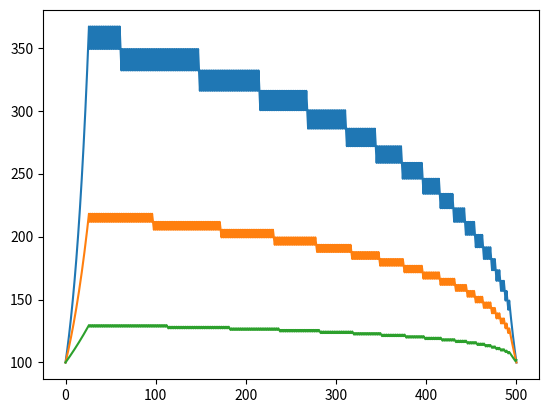

Write Python code to recreate this figure.
import numpy as np
import math
import matplotlib.pyplot as plt


def jarrow_rudd(s, k, t, v, rf, cp, div=0.0, am=False, n=100):
    """ Price an option using the Jarrow-Rudd binomial model

    s :  initial stock price
    k : strike price
    t : expiration time
    v :  volatility
    rf : risk-free rate
    cp : +1/-1 for call /put
    div : Dividend amount annual percentage
    am : True/False for American/European
    n : binomial steps
  """

    # Basic calculations
    h = t / n
    u = math.exp((rf-div)*h +v * math.sqrt(h))
    d = math.exp((rf-div)*h-v * math.sqrt(h))
    drift = math.exp((rf) * h)
    stkdrift = math.exp((rf-div)*h)
    q = (stkdrift - d) / (u - d)

    # Process the terminal stock price and dividend amounts
    stkval = np.zeros((n + 1, n + 1))
    optval = np.zeros((n + 1, n + 1))
    sellflag = np.zeros((n + 1, n + 1))
    dividend = np.zeros((n + 1, n + 1))
    stkval[0, 0] = s
    for i in range(1, n + 1):
        stkval[i, 0] = stkval[i - 1, 0] * u
        for j in range(1, i + 1):
            stkval[i, j] = stkval[i - 1, j - 1] * d



    # Backward recursion for option price
    for j in range(n + 1):
        if am:
            if optval[n, j] < cp * (stkval[n, j] - k):
                sellflag[i, j] = 1
        optval[n, j] = max(0, cp * (stkval[n, j] - k))
    for i in range(n - 1, -1, -1):
        for j in range(i + 1):
            optval[i, j] = (q * optval[i + 1, j] + (1 - q) * optval[i + 1, j + 1]) / drift
            if am:
                if optval[i, j] < cp * (stkval[i, j] - k):
                    sellflag[i, j] = 1
                optval[i, j] = max(optval[i, j], cp * (stkval[i, j] - k))

    return {"value": optval[0, 0], "sellflag": sellflag}


def plotsellflags(func):
    plt.matshow(func)
    plt.xlabel("Downs")
    plt.ylabel("Periods")
    plt.show()

def plotexerciseboundry(var, highest,s, k, t, rf, cp, div=0.0, am=False, n=100):
    h = t / n
    for v in var:
        u = math.exp((rf - div) * h + v * math.sqrt(h))
        d = math.exp((rf - div) * h - v * math.sqrt(h))
        sellflag = jarrow_rudd(s, k, t, v, rf, cp, div=div, am=am, n=n)["sellflag"]
        if highest == True:
            boundry = sellflag.argmax(axis=1)
        else:
            boundry = 500-np.flip(sellflag,axis=1).argmax(axis=1)
            boundry[boundry>=n]=0
        boundryprice = []
        for i in range(len(boundry)):
            boundryprice.append(s*u**(i-boundry[i])*d**(boundry[i]))
        plt.plot(boundryprice)
    plt.show()


if __name__ == "__main__":
    #print(jarrow_rudd(100.0, 100.0, 1.0, 0.3, 0.03, 1, div=0.0, am=False, n=100)["value"])
    #print(jarrow_rudd(100.0, 100.0, 1.0, 0.3, 0.03, 1, div=0.5, am=True, n=100)["value"])
    #plotsellflags(jarrow_rudd(41.0, 40.0, 1.0, 0.3, 0.08, -1, div=0.00, am=True, n=3)["sellflag"])
    #plotsellflags(jarrow_rudd(41.0, 40.0, 1.0, 0.3, 0.08, 1, div=0.00, am=True, n=3)["sellflag"])
    #plotsellflags(jarrow_rudd(41.0, 40.0, 2.0, 0.3, 0.08, 1, div=0.00, am=True, n=2)["sellflag"])
    #plotsellflags(jarrow_rudd(110.0, 100.0, 1.0, 0.3, 0.05, 1, div=0.035, am=True, n=3)["sellflag"])
    #plotsellflags(jarrow_rudd(1.05, 1.10, 0.5, 0.1, 0.055, -1, div=0.031, am=True, n=3)["sellflag"])
    #plotsellflags(jarrow_rudd(100.0, 100.0, 1.0, 0.5, 0.03, 1, div=0.04, am=True, n=100)["sellflag"])
    #plotsellflags(jarrow_rudd(100.0, 100.0, 1.0, 0.7, 0.03, 1, div=0.04, am=True, n=100)["sellflag"])
    plotexerciseboundry([0.5,0.3,0.1],False,100.0, 100.0, 5.0, 0.05, 1, div=0.05, am=True, n=500)
    print("Done")

""" s, k, t, v, rf, cp, div=0.0, am=False, n=100  """